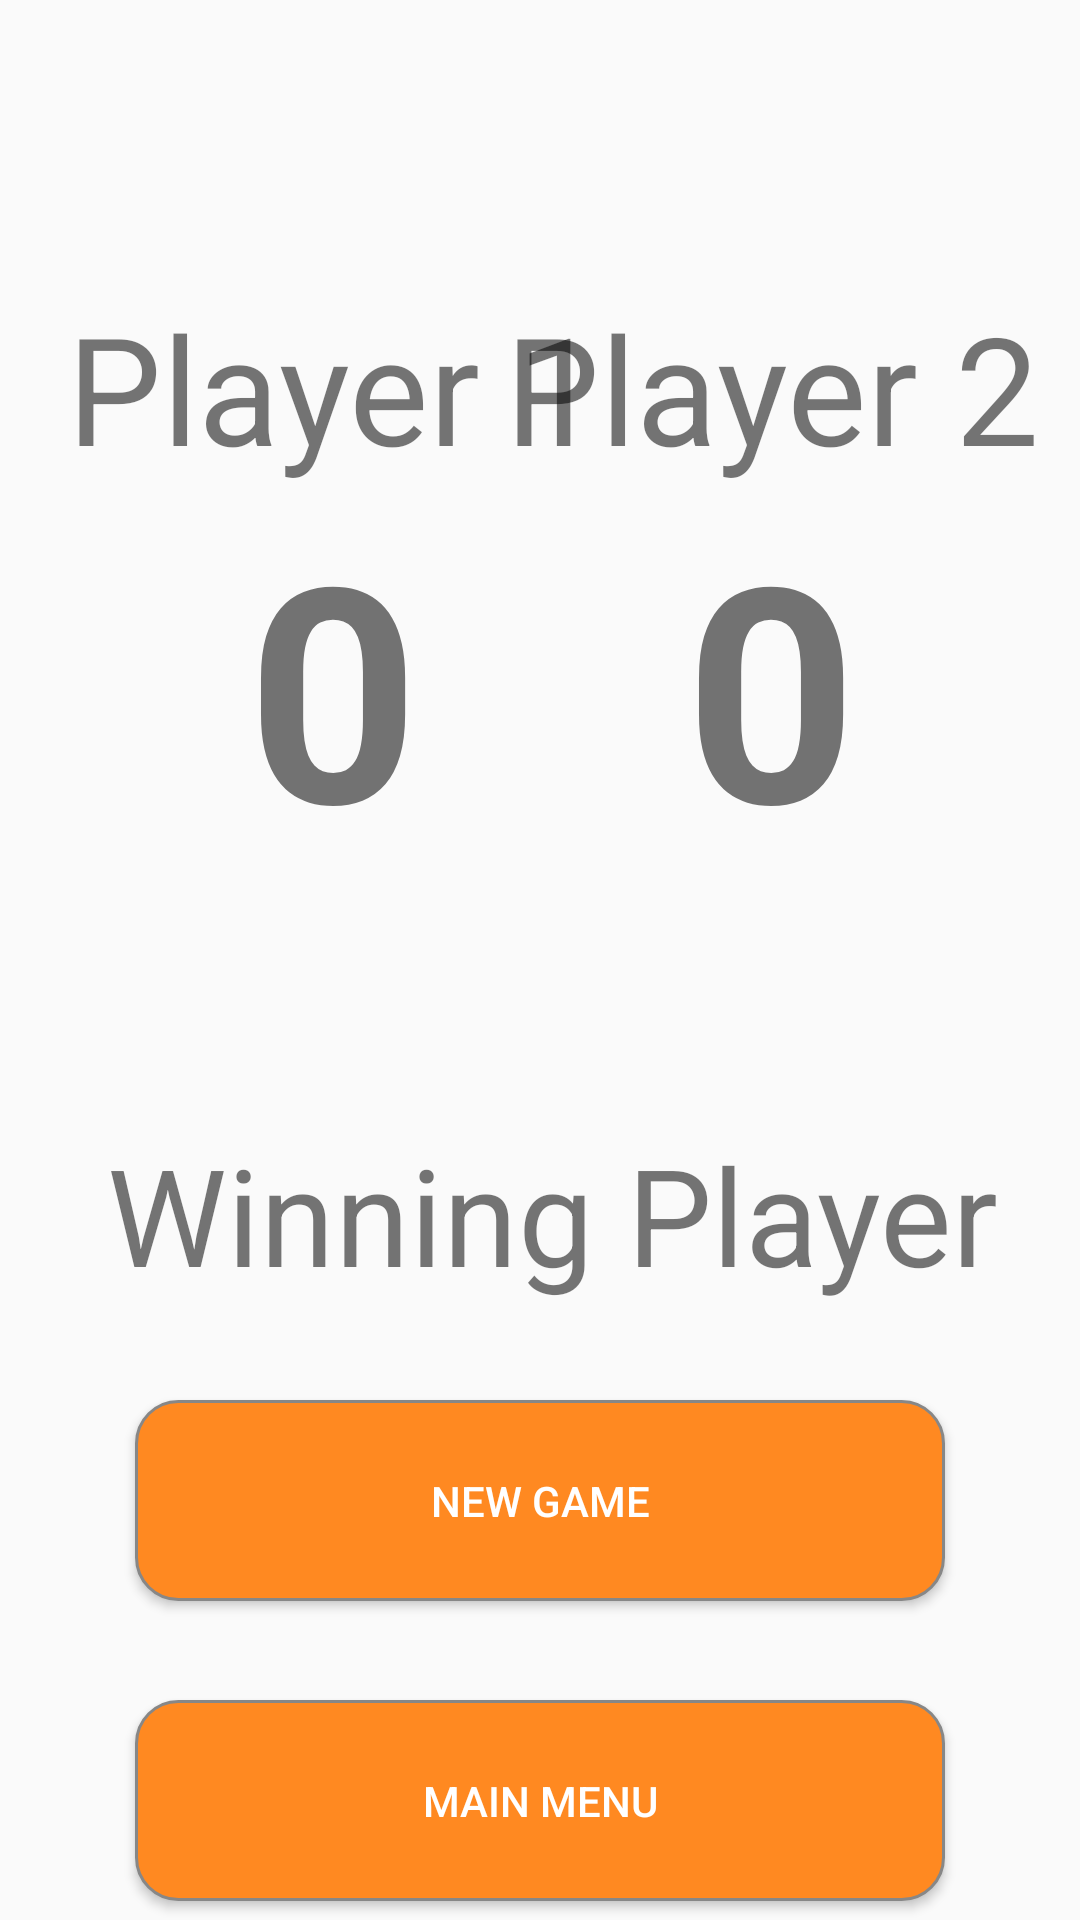

Here is an Android app screen rendered from its layout file. Give the layout XML and the strings, colors and styles it references.
<!-- AndroidManifest.xml: activity theme AppTheme.NoActionBar -->
<!-- res/layout/activity_versus_end_game.xml -->
<?xml version="1.0" encoding="utf-8"?>
<android.support.constraint.ConstraintLayout
        xmlns:android="http://schemas.android.com/apk/res/android"
        xmlns:tools="http://schemas.android.com/tools"
        xmlns:app="http://schemas.android.com/apk/res-auto"
        android:layout_width="match_parent"
        android:layout_height="match_parent"
        tools:context=".VersusEndGameActivity">

    <TextView
            android:text="0"
            android:layout_width="174dp"
            android:layout_height="174dp"
            android:id="@+id/player1FinalScoreTV"
            app:layout_constraintStart_toStartOf="parent" android:layout_marginLeft="24dp"
            android:layout_marginStart="24dp"
            app:layout_constraintTop_toTopOf="parent" android:layout_marginTop="120dp"
            android:layout_marginBottom="16dp" app:layout_constraintBottom_toBottomOf="parent"
            app:layout_constraintVertical_bias="0.066" android:layout_marginEnd="16dp"
            app:layout_constraintEnd_toEndOf="parent" android:layout_marginRight="16dp"
            app:layout_constraintHorizontal_bias="0.0" android:textSize="100sp" android:gravity="center"
            android:textColorHighlight="#00BDB637" android:textStyle="bold" android:background="#00838383"/>
    <TextView
            android:text="0"
            android:layout_width="174dp"
            android:layout_height="174dp"
            android:id="@+id/player2FinalScoreTV"
            app:layout_constraintEnd_toEndOf="parent" android:layout_marginEnd="16dp"
            android:layout_marginRight="16dp"
            app:layout_constraintTop_toTopOf="@+id/player1FinalScoreTV"
            app:layout_constraintBottom_toBottomOf="@+id/player1FinalScoreTV" android:textSize="100sp"
            android:gravity="center" android:textStyle="bold"/>
    <TextView
            android:text="Winning Player"
            android:layout_width="wrap_content"
            android:layout_height="wrap_content"
            android:id="@+id/winningPlayerTV" android:layout_marginTop="59dp"
            app:layout_constraintTop_toBottomOf="@+id/player1FinalScoreTV"
            app:layout_constraintStart_toStartOf="@+id/player1FinalScoreTV"
            app:layout_constraintEnd_toEndOf="@+id/player2FinalScoreTV"
            android:textSize="45sp" android:gravity="center"/>
    <TextView
            android:text="Player 1"
            android:layout_width="186dp"
            android:layout_height="77dp"
            android:id="@+id/player1TV" android:textSize="50sp"
            app:layout_constraintStart_toStartOf="@+id/player1FinalScoreTV"
            android:gravity="center" android:layout_marginBottom="148dp"
            app:layout_constraintBottom_toBottomOf="@+id/player1FinalScoreTV"
            app:layout_constraintEnd_toEndOf="@+id/player1FinalScoreTV"/>
    <TextView
            android:text="Player 2"
            android:layout_width="186dp"
            android:layout_height="77dp"
            android:id="@+id/player2TV" android:textSize="50sp"
            android:gravity="center"
            app:layout_constraintStart_toStartOf="@+id/player2FinalScoreTV"
            app:layout_constraintEnd_toEndOf="@+id/player2FinalScoreTV"
            app:layout_constraintBottom_toBottomOf="@+id/player1TV"/>
    <Button
            android:text="New Game"
            android:layout_width="wrap_content"
            android:layout_height="67dp"
            android:id="@+id/versusButton"
            android:background="@drawable/button_background_orange" android:textColor="#FFFFFF"
            android:layout_marginTop="32dp"
            app:layout_constraintTop_toBottomOf="@+id/winningPlayerTV" android:layout_marginStart="8dp"
            app:layout_constraintStart_toStartOf="parent" android:layout_marginLeft="8dp" android:layout_marginEnd="8dp"
            app:layout_constraintEnd_toEndOf="parent" android:layout_marginRight="8dp"/>
    <Button
            android:text="Main Menu"
            android:layout_width="wrap_content"
            android:layout_height="67dp"
            android:id="@+id/mainMenuButton"
            android:background="@drawable/button_background_orange" android:textColor="#FFFFFF"
            android:layout_marginTop="132dp"
            app:layout_constraintTop_toBottomOf="@+id/winningPlayerTV"
            app:layout_constraintStart_toStartOf="@+id/versusButton"
            app:layout_constraintEnd_toEndOf="@+id/versusButton"/>
</android.support.constraint.ConstraintLayout>
<!-- resources referenced by this layout -->
<resources>
  <!-- drawable button_background_orange (drawable) -->
  <?xml version="1.0" encoding="utf-8"?>
  <shape xmlns:android="http://schemas.android.com/apk/res/android" android:shape="rectangle" >
      <corners
              android:radius="14dp"
      />
      <solid
              android:color="#FF8921"
      />
      <size
              android:width="270dp"
              android:height="60dp"
      />
      <stroke
              android:width="1dp"
              android:color="#878787"
      />
  </shape>
  <style name="AppTheme.NoActionBar">
          <item name="windowActionBar">false</item>
          <item name="windowNoTitle">true</item>
      </style>
</resources>
